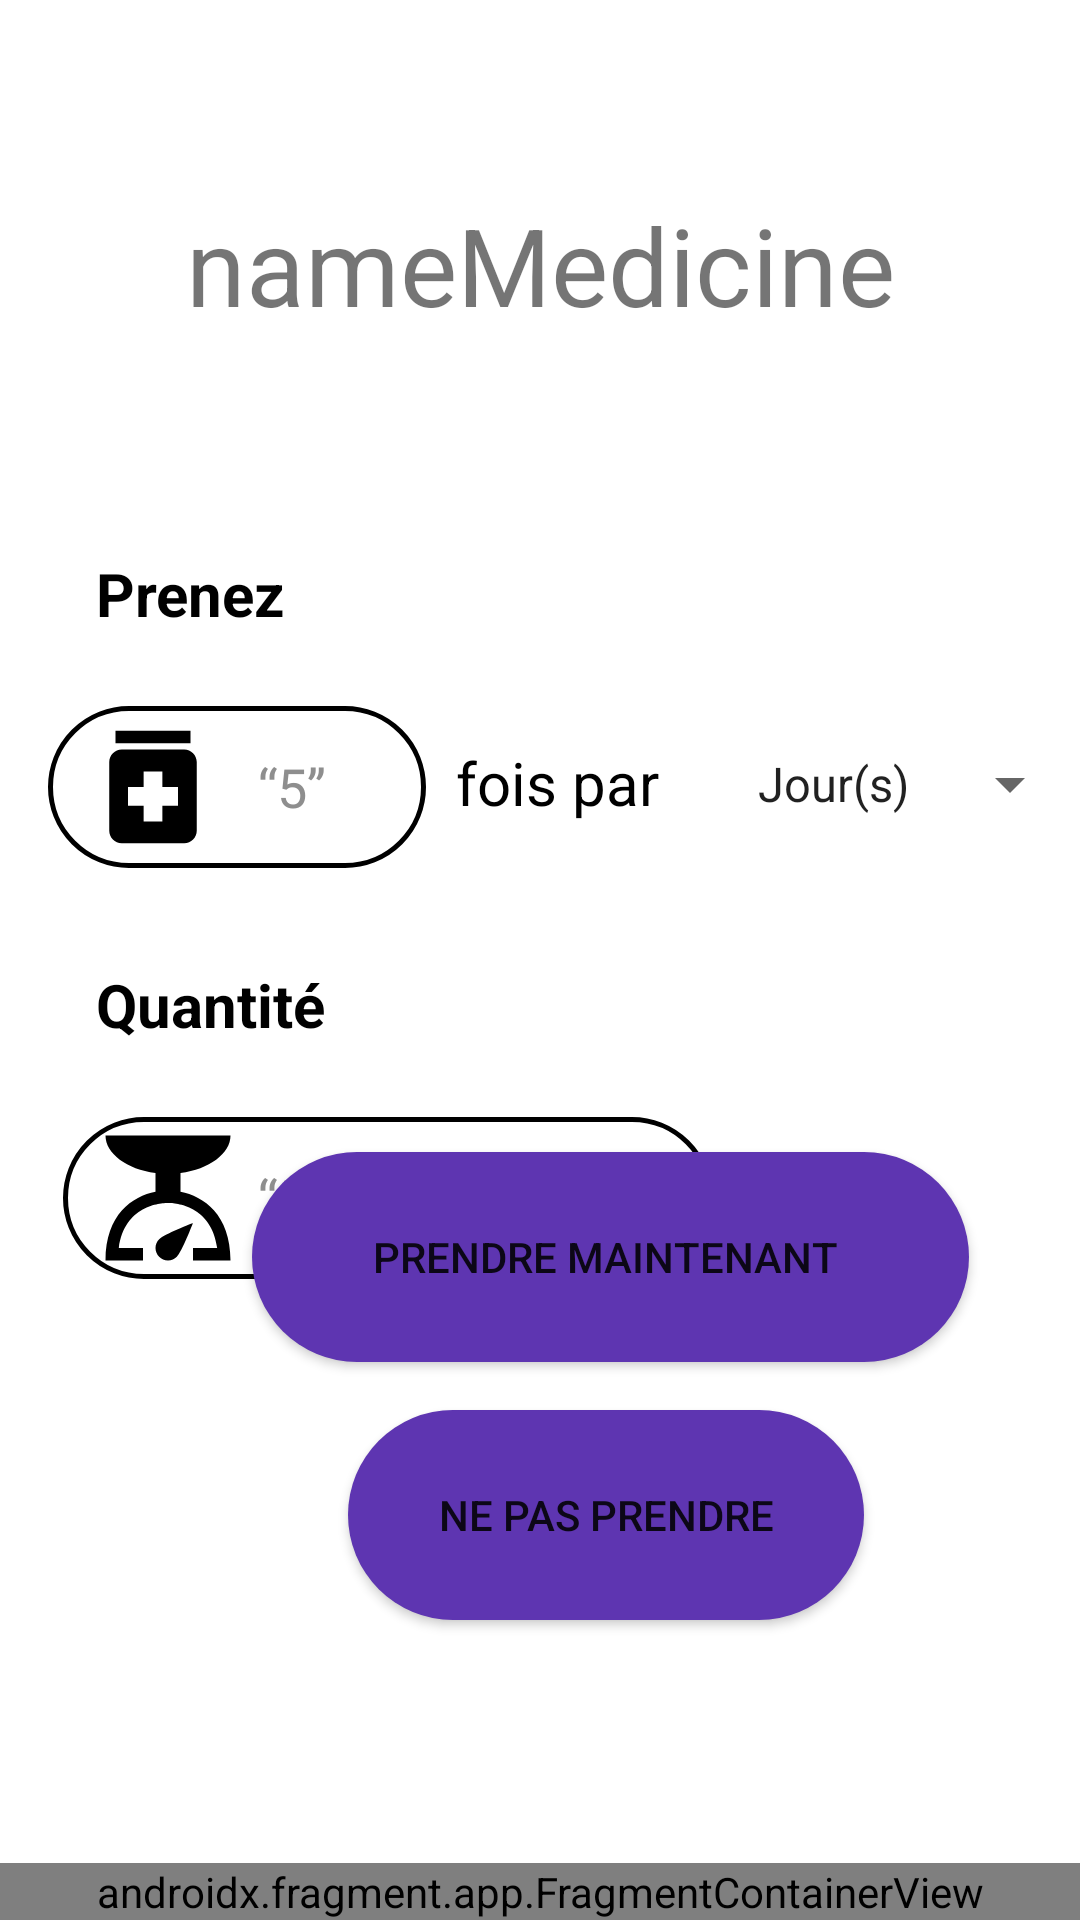

Layout XML and referenced resources for this Android screen:
<!-- AndroidManifest.xml: application theme Theme.Medicine -->
<!-- res/layout/activity_notification.xml -->
<?xml version="1.0" encoding="utf-8"?>
<androidx.constraintlayout.widget.ConstraintLayout xmlns:android="http://schemas.android.com/apk/res/android"
	xmlns:app="http://schemas.android.com/apk/res-auto"
	xmlns:tools="http://schemas.android.com/tools"
	android:layout_width="match_parent"
	android:layout_height="match_parent"
	tools:context="com.example.activities.NotificationActivity">

	<TextView
		android:id="@+id/quantity_title"
		android:layout_width="wrap_content"
		android:layout_height="wrap_content"
		android:layout_marginTop="32dp"
		android:text="@string/quantity_title_text"
		android:textColor="#000000"
		android:textSize="20sp"
		android:textStyle="bold"
		app:layout_constraintStart_toStartOf="@+id/frequency_title3"
		app:layout_constraintTop_toBottomOf="@+id/quantity" />

	<EditText
		android:id="@+id/quantity_edit"
		android:layout_width="wrap_content"
		android:layout_height="wrap_content"
		android:layout_gravity="center"
		android:layout_marginStart="5dp"
		android:layout_marginTop="24dp"
		android:background="@drawable/edit_text_manual_filling_border_black"
		android:drawableStart="@drawable/scale"
		android:drawablePadding="5dp"
		android:hint="@string/quantity_hint"
		android:inputType="number"
		android:enabled="false"
		android:paddingLeft="10dp"
		android:paddingTop="2dp"
		android:paddingRight="10dp"
		android:paddingBottom="2dp"
		android:textColorHint="#8E8E8E"
		app:layout_constraintStart_toStartOf="@+id/quantity"
		app:layout_constraintTop_toBottomOf="@+id/quantity_title"
		app:layout_constraintWidth_percent="0.95"
		app:tint="#FF0000" />

	<Spinner
		android:id="@+id/frequency_spinner"
		android:layout_width="0dp"
		android:layout_height="50dp"
		android:layout_gravity="center"
		android:layout_marginStart="5dp"
		android:layout_marginTop="25dp"
		android:drawablePadding="10dp"
		android:entries="@array/duration_list"
		android:paddingLeft="10dp"
		android:paddingTop="2dp"
		android:paddingRight="10dp"
		android:paddingBottom="2dp"
		android:spinnerMode="dropdown"
		android:textColorHint="#8E8E8E"
		app:layout_constraintStart_toEndOf="@+id/times3"
		app:layout_constraintTop_toBottomOf="@+id/frequency_title3"
		app:layout_constraintWidth_percent="0.35"
		app:tint="#FF0000" />

	<EditText
		android:id="@+id/quantity"
		android:layout_width="0dp"
		android:layout_height="wrap_content"
		android:layout_gravity="center"
		android:layout_marginStart="16dp"
		android:layout_marginTop="24dp"
		android:background="@drawable/edit_text_manual_filling_border_black"
		android:drawableStart="@drawable/ic_take"
		android:drawablePadding="10dp"
		android:hint="@string/frequency_hint"
		android:inputType="number"
		android:paddingLeft="10dp"
		android:paddingTop="2dp"
		android:paddingRight="10dp"
		android:paddingBottom="2dp"
		android:textColorHint="#8E8E8E"
		app:layout_constraintStart_toStartOf="parent"
		app:layout_constraintTop_toBottomOf="@+id/frequency_title3"
		app:layout_constraintWidth_percent="0.35"
		app:tint="#FF0000" />

	<TextView
		android:id="@+id/times3"
		android:layout_width="wrap_content"
		android:layout_height="wrap_content"
		android:layout_marginTop="36dp"
		android:paddingLeft="10dp"
		android:paddingRight="10dp"
		android:text="@string/times_text"
		android:textColor="#000000"
		android:textSize="20sp"
		app:layout_constraintStart_toEndOf="@+id/quantity"
		app:layout_constraintTop_toBottomOf="@+id/frequency_title3" />

	<TextView
		android:id="@+id/frequency_title3"
		android:layout_width="wrap_content"
		android:layout_height="wrap_content"
		android:layout_marginStart="32dp"
		android:layout_marginTop="72dp"
		android:text="Prenez"
		android:textColor="#000000"
		android:textSize="20sp"
		android:textStyle="bold"
		app:layout_constraintStart_toStartOf="parent"
		app:layout_constraintTop_toBottomOf="@+id/nameMedicine" />

	<Button
		android:id="@+id/validateButton"
		android:layout_width="239dp"
		android:layout_height="70dp"
		android:layout_marginStart="84dp"
		android:layout_marginBottom="16dp"
		android:background="@drawable/background_button"
		android:text="Prendre maintenant "
		android:theme="@style/ButtonMedicineStyle"
		app:backgroundTint="@null"
		app:layout_constraintBottom_toTopOf="@+id/notTakeButton"
		app:layout_constraintStart_toStartOf="parent" />

	<Button
		android:id="@+id/notTakeButton"
		android:layout_width="172dp"
		android:layout_height="70dp"
		android:layout_marginStart="116dp"
		android:layout_marginBottom="100dp"
		android:background="@drawable/background_button"
		android:text="Ne pas prendre"
		android:theme="@style/ButtonMedicineStyle"
		app:backgroundTint="@null"
		app:layout_constraintBottom_toBottomOf="parent"
		app:layout_constraintStart_toStartOf="parent" />

	<TextView
		android:id="@+id/nameMedicine"
		android:layout_width="wrap_content"
		android:layout_height="wrap_content"
		android:layout_marginTop="64dp"
		android:text="nameMedicine"
		android:textAlignment="center"
		android:textSize="36dp"
		app:layout_constraintEnd_toEndOf="parent"
		app:layout_constraintStart_toStartOf="parent"
		app:layout_constraintTop_toTopOf="parent"></TextView>

	<androidx.fragment.app.FragmentContainerView
		android:id="@+id/navigationBarFragment"
		android:name="com.example.fragments.NavigationBarFragment"
		android:layout_width="match_parent"
		android:layout_height="wrap_content"
		android:layout_alignParentBottom="true"
		app:layout_constraintBottom_toBottomOf="parent"
		app:layout_constraintStart_toStartOf="parent"
		tools:layout="@layout/fragment_navigation_bar" />

</androidx.constraintlayout.widget.ConstraintLayout>
<!-- res/layout/fragment_navigation_bar.xml (included above) -->
<?xml version="1.0" encoding="utf-8"?>
<FrameLayout xmlns:android="http://schemas.android.com/apk/res/android"
	xmlns:app="http://schemas.android.com/apk/res-auto"
	xmlns:tools="http://schemas.android.com/tools"
	android:id="@+id/navigationBar"
	android:layout_width="match_parent"
	android:layout_height="wrap_content"
	android:background="@color/white"
	tools:context="com.example.fragments.NavigationBarFragment">

	<TableLayout
		android:id="@+id/tableLayout2"
		android:layout_width="match_parent"
		android:layout_height="match_parent"
		android:layout_alignParentBottom="true">


		<TableRow android:layout_height="match_parent">

			<ImageButton
				android:id="@+id/homeButton"
				android:layout_width="48dp"
				android:layout_height="48dp"
				android:layout_gravity="center"
				android:layout_weight="0.5"
				android:adjustViewBounds="true"
				android:background="@drawable/rounded_background"
				android:scaleType="fitCenter"
				android:src="@drawable/baseline_home"
				app:tint="@color/black" />

			<ImageButton
				android:id="@+id/medicationsButton"
				android:layout_width="match_parent"
				android:layout_height="48dp"
				android:layout_gravity="center"
				android:layout_weight="0.5"
				android:adjustViewBounds="true"
				android:background="@drawable/rounded_background"
				android:scaleType="centerInside"
				android:src="@drawable/baseline_medication"
				app:tint="@color/black" />


			<ImageButton
				android:id="@+id/prescriptionAddButton"
				android:layout_width="match_parent"
				android:layout_height="48dp"
				android:layout_gravity="center"
				android:layout_weight="0.5"
				android:adjustViewBounds="true"
				android:background="@drawable/rounded_background"
				android:scaleType="centerInside"
				android:src="@drawable/baseline_post_add"
				app:tint="@color/black" />

			<ImageButton
				android:id="@+id/prescriptionScanButton"
				android:layout_width="match_parent"
				android:layout_height="48dp"
				android:layout_gravity="center"
				android:layout_weight="0.5"
				android:adjustViewBounds="true"
				android:background="@drawable/rounded_background"
				android:scaleType="centerInside"
				android:src="@drawable/baseline_document_scanner"
				app:tint="@color/black" />

			<ImageButton
				android:id="@+id/prescriptionSideEffectButton"
				android:layout_width="match_parent"
				android:layout_height="48dp"
				android:layout_gravity="center"
				android:layout_weight="0.5"
				android:adjustViewBounds="true"
				android:background="@drawable/rounded_background"
				android:scaleType="centerInside"
				android:src="@drawable/baseline_warning"
				app:tint="@color/black" />
		</TableRow>
	</TableLayout>


</FrameLayout>
<!-- resources referenced by this layout -->
<resources>
  <string-array name="duration_list">
  		<item>Jour(s)</item>
  		<item>Semaine(s)</item>
  		<item>Mois</item>
  		<item>Année(s)</item>
  	</string-array>
  <color name="black">#FF000000</color>
  <color name="white">#FFFFFFFF</color>
  <!-- drawable background_button (drawable) -->
  <?xml version="1.0" encoding="utf-8"?>
  <shape xmlns:android="http://schemas.android.com/apk/res/android"
      android:shape="rectangle">
      <solid android:color="?attr/buttonColor" />
      <corners android:radius="130dp" />
  </shape>
  <!-- drawable baseline_home (drawable) -->
  <vector xmlns:android="http://schemas.android.com/apk/res/android"
  	android:width="24dp"
  	android:height="24dp"
  	android:tint="#000000"
  	android:viewportWidth="24"
  	android:viewportHeight="24">
  	<path
  		android:fillColor="@android:color/white"
  		android:pathData="M10,20v-6h4v6h5v-8h3L12,3 2,12h3v8z" />
  </vector>
  <!-- drawable edit_text_manual_filling_border_black (drawable) -->
  <?xml version="1.0" encoding="utf-8"?>
  <shape xmlns:android="http://schemas.android.com/apk/res/android"
      android:shape="rectangle">
      <stroke
          android:color="@color/black"
          android:width="1.5dp"/>
      <corners
          android:radius="130dp" />
  </shape>
  <!-- drawable ic_take (drawable) -->
  <vector android:height="50dp" android:tint="#000000"
      android:viewportHeight="24" android:viewportWidth="24"
      android:width="50dp" xmlns:android="http://schemas.android.com/apk/res/android">
      <path android:fillColor="@android:color/white" android:pathData="M6,3h12v2h-12z"/>
      <path android:fillColor="@android:color/white" android:pathData="M17,6H7C5.9,6 5,6.9 5,8v11c0,1.1 0.9,2 2,2h10c1.1,0 2,-0.9 2,-2V8C19,6.9 18.1,6 17,6zM16,15h-2.5v2.5h-3V15H8v-3h2.5V9.5h3V12H16V15z"/>
  </vector>
  <!-- drawable rounded_background (drawable) -->
  <?xml version="1.0" encoding="utf-8"?>
  <shape xmlns:android="http://schemas.android.com/apk/res/android">
      <solid android:color="@color/white" />
      <corners android:radius="5dp" />
  </shape>
  <!-- drawable scale (drawable) -->
  <vector android:height="50dp" android:tint="#000000"
      android:viewportHeight="24" android:viewportWidth="24"
      android:width="50dp" xmlns:android="http://schemas.android.com/apk/res/android">
      <path android:fillColor="@android:color/white" android:pathData="M14,11V8c4.56,-0.58 8,-3.1 8,-6H2c0,2.9 3.44,5.42 8,6l0,3c-3.68,0.73 -8,3.61 -8,11h6v-2H4.13c0.93,-6.83 6.65,-7.2 7.87,-7.2s6.94,0.37 7.87,7.2H16v2h6C22,14.61 17.68,11.73 14,11zM12,22c-1.1,0 -2,-0.9 -2,-2c0,-0.55 0.22,-1.05 0.59,-1.41C11.39,17.79 16,16 16,16s-1.79,4.61 -2.59,5.41C13.05,21.78 12.55,22 12,22z"/>
  </vector>
  <string name="frequency_hint">“5”</string>
  <string name="quantity_hint">“5”, “20”, “30”, etc.</string>
  <string name="quantity_title_text">Quantité</string>
  <string name="times_text">fois par</string>
  <style name="ButtonMedicineStyle">
  		<item name="buttonColor">@color/medication_stock_main</item>
  	</style>
  <color name="medication_stock_main">#5E35B1</color>
  <color name="purple_500">#FF6200EE</color>
  <color name="purple_700">#FF3700B3</color>
  <color name="teal_200">#FF03DAC5</color>
  <color name="teal_700">#FF018786</color>
</resources>
